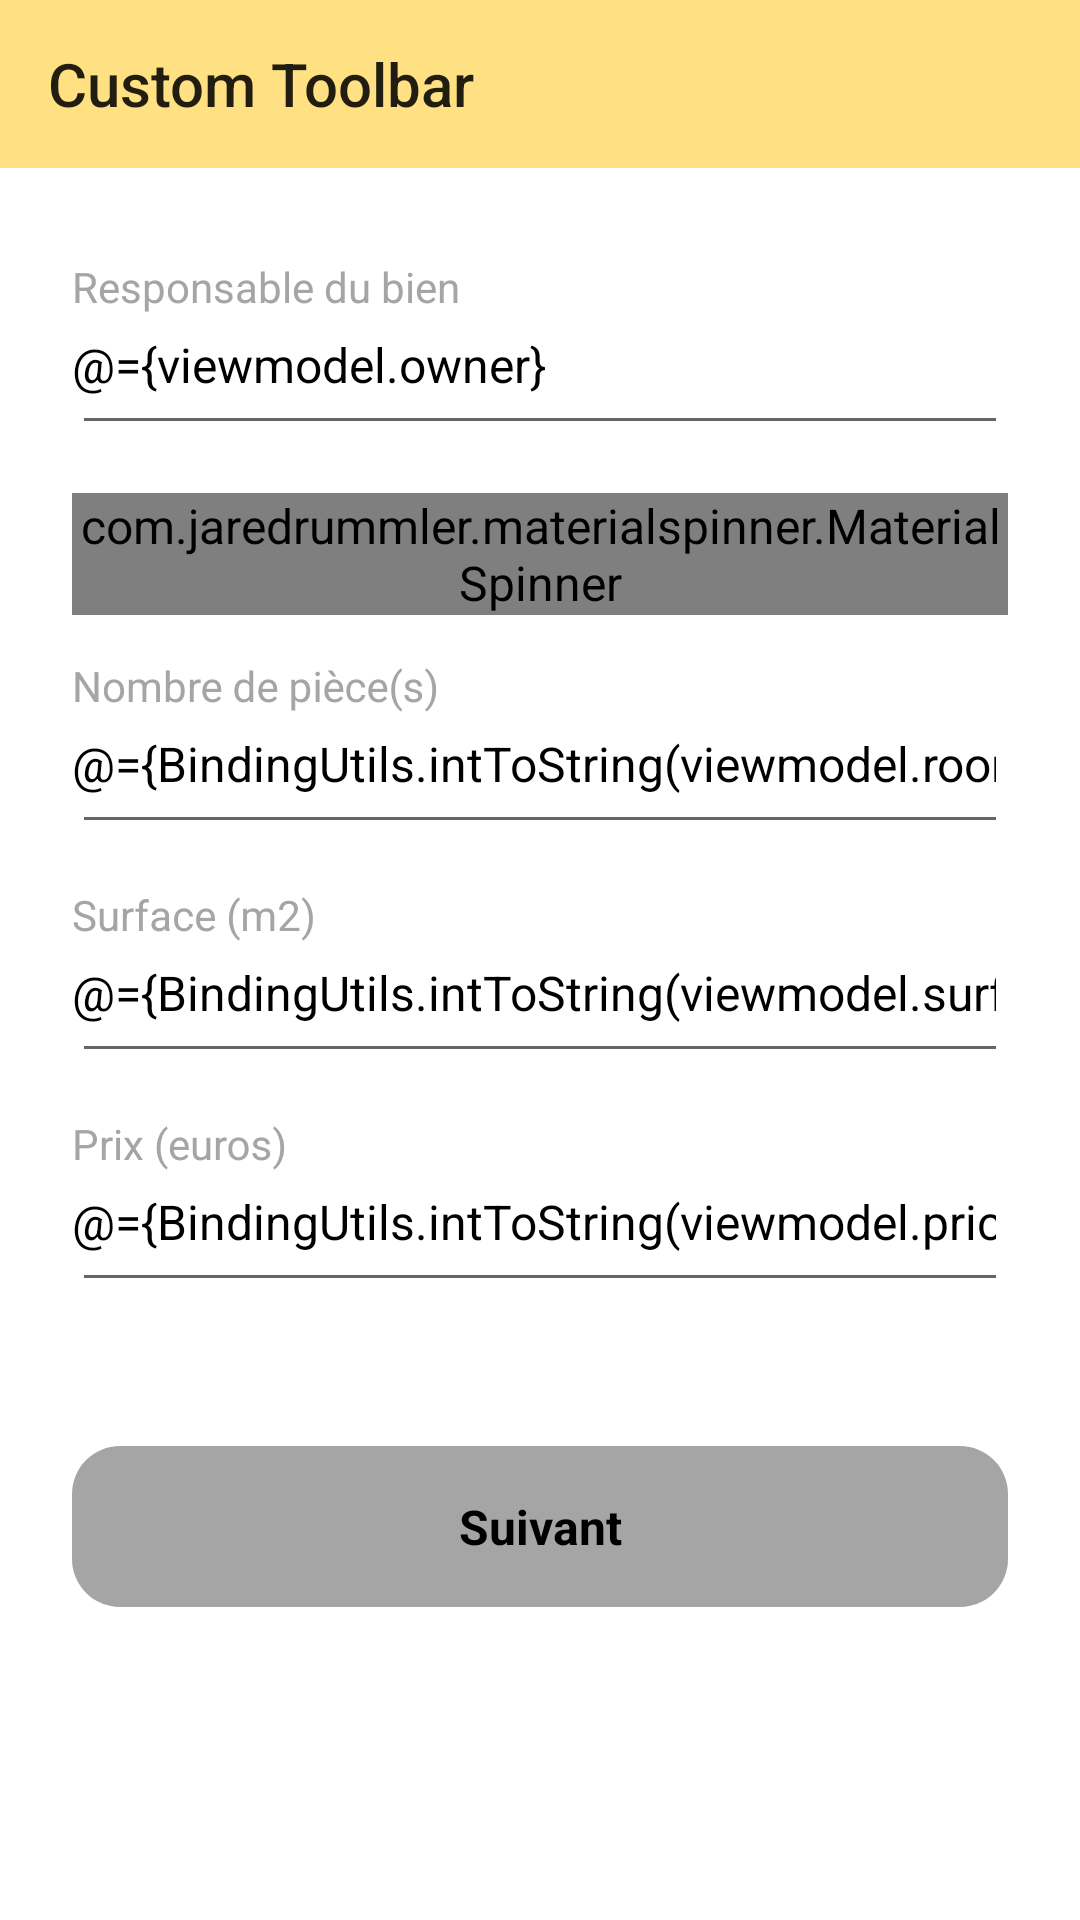

Write the Android layout XML for this screen, with the resource values it uses.
<!-- AndroidManifest.xml: application theme AppTheme -->
<!-- res/layout/fragment_estate_creation.xml -->
<layout xmlns:android="http://schemas.android.com/apk/res/android"
    xmlns:app="http://schemas.android.com/apk/res-auto">
    <data>
        <import type="com.amamode.realestatemanager.utils.BindingUtils"/>
        <variable
            name="viewmodel"
            type="com.amamode.realestatemanager.ui.EstateViewModel" />
    </data>

    <LinearLayout
        android:layout_width="match_parent"
        android:layout_height="match_parent"
        android:background="@color/true_white"
        android:orientation="vertical">

        <include
            android:id="@+id/estateCreationToolbar"
            layout="@layout/toolbar" />

        <ScrollView
            android:layout_width="match_parent"
            android:layout_height="wrap_content">

            <LinearLayout
                android:layout_width="match_parent"
                android:layout_height="wrap_content"
                android:orientation="vertical"
                android:paddingBottom="@dimen/large">


                <com.google.android.material.textfield.TextInputLayout
                    android:id="@+id/creationOwnerEditTextLayout"
                    style="@style/FormFieldLayout"
                    android:layout_width="match_parent"
                    android:layout_height="wrap_content"
                    android:layout_marginStart="@dimen/large"
                    android:layout_marginTop="@dimen/x_large"
                    android:layout_marginEnd="@dimen/large"
                    app:layout_constraintTop_toTopOf="parent">

                    <com.google.android.material.textfield.TextInputEditText
                        android:id="@+id/creationOwnerEditText"
                        style="@style/FormField"
                        android:layout_width="match_parent"
                        android:layout_height="wrap_content"
                        android:hint="@string/estate_form_owner_hint"
                        android:inputType="textPersonName"
                        android:maxLines="1"
                        android:text="@={viewmodel.owner}" />
                </com.google.android.material.textfield.TextInputLayout>

                <com.jaredrummler.materialspinner.MaterialSpinner
                    android:id="@+id/creationTypeSpinner"
                    android:layout_width="match_parent"
                    android:layout_height="wrap_content"
                    app:ms_background_color="@color/spinnerBackgound"
                    android:layout_marginStart="@dimen/large"
                    android:layout_marginTop="@dimen/medium"
                    android:layout_marginEnd="@dimen/large"/>

                <com.google.android.material.textfield.TextInputLayout
                    android:id="@+id/creationRoomsEditTextLayout"
                    style="@style/FormFieldLayout"
                    android:layout_width="match_parent"
                    android:layout_height="wrap_content"
                    android:layout_marginStart="@dimen/large"
                    android:layout_marginTop="@dimen/medium"
                    android:layout_marginEnd="@dimen/large"
                    app:layout_constraintTop_toTopOf="parent">

                    <com.google.android.material.textfield.TextInputEditText
                        android:id="@+id/creationRoomsEditText"
                        style="@style/FormField"
                        android:layout_width="match_parent"
                        android:layout_height="wrap_content"
                        android:hint="@string/estate_form_rooms_hint"
                        android:inputType="number"
                        android:maxLines="1"
                        android:text="@={BindingUtils.intToString(viewmodel.rooms)}" />
                </com.google.android.material.textfield.TextInputLayout>

                <com.google.android.material.textfield.TextInputLayout
                    android:id="@+id/creationSurfaceEditTextLayout"
                    style="@style/FormFieldLayout"
                    android:layout_width="match_parent"
                    android:layout_height="wrap_content"
                    android:layout_marginStart="@dimen/large"
                    android:layout_marginTop="@dimen/medium"
                    android:layout_marginEnd="@dimen/large"
                    app:layout_constraintTop_toTopOf="parent">

                    <com.google.android.material.textfield.TextInputEditText
                        android:id="@+id/creationSurfaceEditText"
                        style="@style/FormField"
                        android:layout_width="match_parent"
                        android:layout_height="wrap_content"
                        android:hint="@string/estate_form_surface_hint"
                        android:inputType="number"
                        android:maxLines="1"
                        android:text="@={BindingUtils.intToString(viewmodel.surface)}" />
                </com.google.android.material.textfield.TextInputLayout>

                <com.google.android.material.textfield.TextInputLayout
                    android:id="@+id/creationPriceEditTextLayout"
                    style="@style/FormFieldLayout"
                    android:layout_width="match_parent"
                    android:layout_height="wrap_content"
                    android:layout_marginStart="@dimen/large"
                    android:layout_marginTop="@dimen/medium"
                    android:layout_marginEnd="@dimen/large"
                    app:layout_constraintTop_toTopOf="parent">

                    <com.google.android.material.textfield.TextInputEditText
                        android:id="@+id/creationPriceEditText"
                        style="@style/FormField"
                        android:layout_width="match_parent"
                        android:layout_height="wrap_content"
                        android:hint="@string/estate_form_price_hint"
                        android:inputType="number"
                        android:maxLines="1"
                        android:text="@={BindingUtils.intToString(viewmodel.price)}" />
                </com.google.android.material.textfield.TextInputLayout>

                <Button
                    android:id="@+id/goToFinalStepCTA"
                    style="@style/CTA.Filled"
                    android:layout_width="match_parent"
                    android:layout_height="wrap_content"
                    android:layout_marginStart="@dimen/large"
                    android:layout_marginTop="@dimen/xx_large"
                    android:layout_marginEnd="@dimen/large"
                    android:enabled="false"
                    android:text="@string/estate_form_validation_cta" />
            </LinearLayout>
        </ScrollView>
    </LinearLayout>
</layout>
<!-- res/layout/toolbar.xml (included above) -->
<?xml version="1.0" encoding="utf-8"?>
<androidx.appcompat.widget.Toolbar xmlns:android="http://schemas.android.com/apk/res/android"
    xmlns:tools="http://schemas.android.com/tools"
    android:layout_width="match_parent"
    android:layout_height="?attr/actionBarSize"
    android:background="@color/colorPrimary"
    tools:title="Custom Toolbar" />
<!-- resources referenced by this layout -->
<resources>
  <color name="colorPrimary">#ffe082</color>
  <color name="spinnerBackgound">@color/white</color>
  <color name="true_white">#ffffff</color>
  <dimen name="large">24dp</dimen>
  <dimen name="medium">16dp</dimen>
  <dimen name="x_large">32dp</dimen>
  <dimen name="xx_large">48dp</dimen>
  <string name="estate_form_owner_hint">Responsable du bien</string>
  <string name="estate_form_price_hint">Prix (euros)</string>
  <string name="estate_form_rooms_hint">Nombre de pièce(s)</string>
  <string name="estate_form_surface_hint">Surface (m2)</string>
  <string name="estate_form_validation_cta">Suivant</string>
  <style name="CTA.Filled">
          <item name="android:background">@drawable/button_states</item>
          <item name="android:textColor">@color/true_black</item>
      </style>
  <style name="FormField" parent="AppTheme">
          <item name="android:paddingStart">0dp</item>
          <item name="android:paddingBottom">@dimen/medium</item>
      </style>
  <style name="FormFieldLayout" parent="AppTheme">
          <item name="android:textColorHint">@color/hintColor</item>
          <item name="hintTextAppearance">@style/FormFieldHint</item>
      </style>
  <style name="AppTheme" parent="Theme.AppCompat.DayNight">
          
          <item name="colorPrimary">@color/colorPrimary</item>
          <item name="colorPrimaryDark">@color/colorPrimaryDark</item>
          <item name="colorAccent">@color/colorSecondary</item>
          <item name="android:textColor">@color/true_black</item>
          <item name="android:textSize">@dimen/text_medium</item>
      </style>
  <color name="white">#EFEFEF</color>
  <!-- drawable button_states (drawable) -->
  <?xml version="1.0" encoding="utf-8"?>
  <selector xmlns:android="http://schemas.android.com/apk/res/android">
      <item android:drawable="@drawable/rounded_button_enable" android:state_enabled="true" />
      <item android:drawable="@drawable/rounded_button_disabled" android:state_enabled="false" />
  </selector>
  <color name="true_black">#000000</color>
  <color name="hintColor">@color/mainGray</color>
  <style name="FormFieldHint" parent="AppTheme">
          <item name="android:textSize">@dimen/text_small</item>
          <item name="android:textColor">@color/hintColor</item>
      </style>
  <color name="colorPrimaryDark">#caae53</color>
  <color name="colorSecondary">#3f51b5</color>
  <dimen name="text_medium">16sp</dimen>
  <!-- drawable rounded_button_enable (drawable) -->
  <?xml version="1.0" encoding="utf-8"?>
  <shape xmlns:android="http://schemas.android.com/apk/res/android"
      android:shape="rectangle">
      <corners android:radius="@dimen/medium" />
      <solid android:color="@color/colorPrimary" />
  </shape>
  <!-- drawable rounded_button_disabled (drawable) -->
  <?xml version="1.0" encoding="utf-8"?>
  <shape android:shape="rectangle"
      xmlns:android="http://schemas.android.com/apk/res/android">
      <corners android:radius="@dimen/medium"/>
      <solid android:color="@color/disabledButton"/>
  </shape>
  <color name="mainGray">#A5A5A5</color>
  <dimen name="text_small">14sp</dimen>
  <color name="disabledButton">@color/mainGray</color>
</resources>
